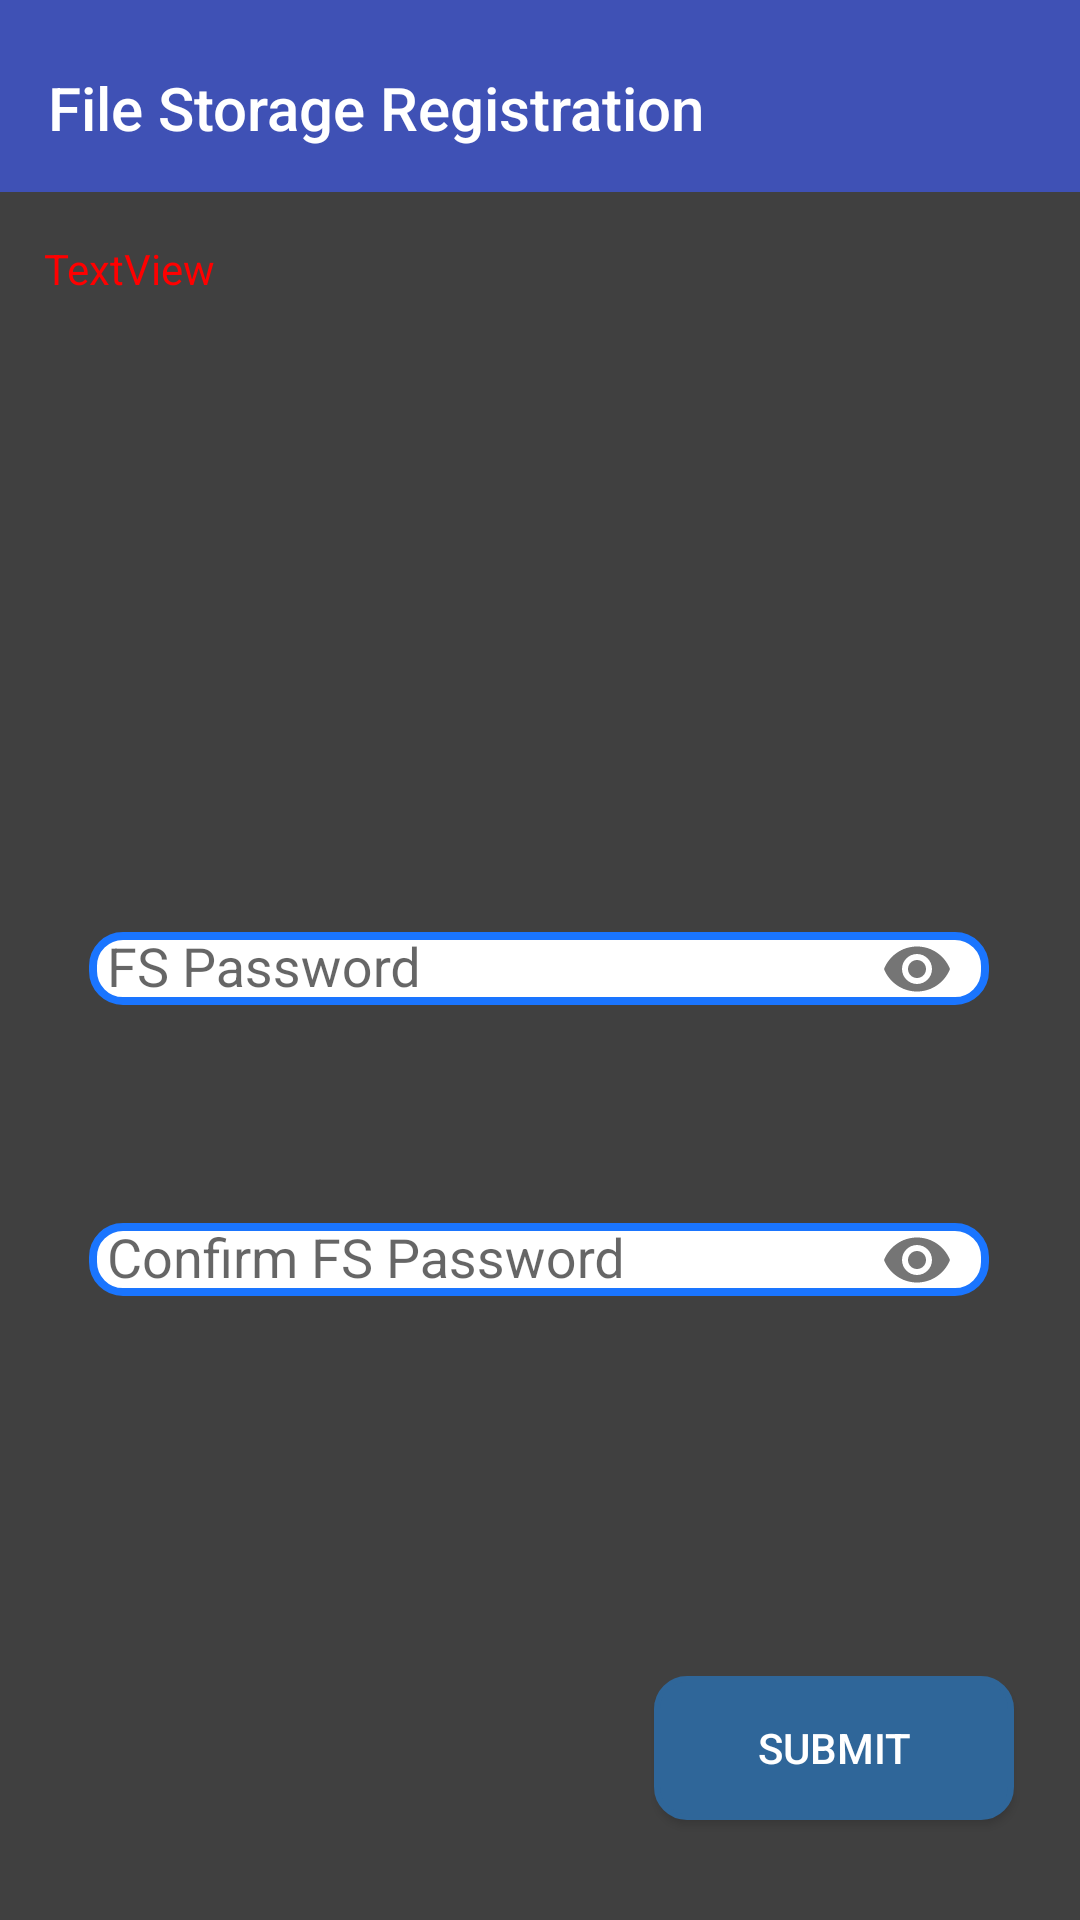

Here is an Android app screen rendered from its layout file. Give the layout XML and the strings, colors and styles it references.
<!-- AndroidManifest.xml: application theme AppTheme -->
<!-- res/layout/fragment_register_fs.xml -->
<?xml version="1.0" encoding="utf-8"?>
<android.support.constraint.ConstraintLayout xmlns:android="http://schemas.android.com/apk/res/android"
    xmlns:app="http://schemas.android.com/apk/res-auto"
    xmlns:tools="http://schemas.android.com/tools"
    android:layout_width="match_parent"
    android:layout_height="match_parent"
    android:background="#404040"
    tools:context=".Register_User_Logic.Register_PS">

    <android.support.design.widget.AppBarLayout
        android:id="@+id/appbar"
        android:layout_width="match_parent"
        android:layout_height="wrap_content"
        android:paddingTop="@dimen/appbar_padding_top"
        android:theme="@style/AppTheme.AppBarOverlay">

        <android.support.v7.widget.Toolbar
            android:id="@+id/toolbar"
            android:layout_width="match_parent"
            android:layout_height="?attr/actionBarSize"
            android:layout_weight="1"
            android:background="?attr/colorPrimary"
            app:layout_scrollFlags="scroll|enterAlways"
            app:popupTheme="@style/AppTheme.PopupOverlay"
            app:title="File Storage Registration">

        </android.support.v7.widget.Toolbar>

    </android.support.design.widget.AppBarLayout>

    <TextView
        android:id="@+id/tv_register_fs"
        android:layout_width="wrap_content"
        android:layout_height="wrap_content"
        android:layout_marginEnd="8dp"
        android:layout_marginStart="8dp"
        android:layout_marginTop="16dp"
        android:layout_weight="1"
        android:text="TextView"
        android:textColor="@color/Red"
        app:layout_constraintEnd_toEndOf="parent"
        app:layout_constraintHorizontal_bias="0.023"
        app:layout_constraintStart_toStartOf="parent"
        app:layout_constraintTop_toBottomOf="@+id/appbar" />

    <android.support.design.widget.TextInputLayout
        android:id="@+id/inputLayout_NewFSPassword"
        android:layout_width="300dp"
        android:layout_height="80dp"
        android:layout_marginBottom="16dp"
        android:layout_marginEnd="8dp"
        android:layout_marginStart="8dp"
        android:layout_marginTop="164dp"
        android:gravity="center"
        app:hintTextAppearance="@style/hint_register_password"
        app:layout_constraintBottom_toTopOf="@+id/inputLayout_ConfirmFSPassword"
        app:layout_constraintEnd_toEndOf="@+id/inputLayout_ConfirmFSPassword"
        app:layout_constraintStart_toStartOf="@+id/inputLayout_ConfirmFSPassword"
        app:layout_constraintTop_toBottomOf="@+id/appbar"
        app:layout_constraintVertical_bias="1.0"
        app:passwordToggleEnabled="true">

        <android.support.design.widget.TextInputEditText
            android:id="@+id/et_NewFSPassword"
            android:layout_width="match_parent"
            android:layout_height="wrap_content"
            android:background="@drawable/rounded_edittext"
            android:hint="FS Password"
            android:inputType="numberPassword"
            android:maxLength="6" />

    </android.support.design.widget.TextInputLayout>

    <android.support.design.widget.TextInputLayout
        android:id="@+id/inputLayout_ConfirmFSPassword"
        android:layout_width="300dp"
        android:layout_height="82dp"
        android:layout_marginBottom="188dp"
        android:layout_marginEnd="8dp"
        android:layout_marginStart="8dp"
        android:gravity="center"
        app:hintTextAppearance="@style/hint_register_password"
        app:layout_constraintBottom_toBottomOf="parent"
        app:layout_constraintEnd_toEndOf="parent"
        app:layout_constraintHorizontal_bias="0.494"
        app:layout_constraintStart_toStartOf="parent"
        app:passwordToggleEnabled="true">

        <android.support.design.widget.TextInputEditText
            android:id="@+id/et_ConfirmFSPassword"
            android:layout_width="match_parent"
            android:layout_height="wrap_content"
            android:background="@drawable/rounded_edittext"
            android:hint="Confirm FS Password"
            android:inputType="numberPassword"
            android:maxLength="6" />
    </android.support.design.widget.TextInputLayout>

    <Button
        android:id="@+id/btn_register_fs"
        android:layout_width="120dp"
        android:layout_height="wrap_content"
        android:layout_marginBottom="8dp"
        android:layout_marginEnd="8dp"
        android:layout_marginStart="8dp"
        android:layout_marginTop="8dp"
        android:background="@drawable/rounded_button"
        android:text="Submit"
        android:textColor="@color/White"
        app:layout_constraintBottom_toBottomOf="parent"
        app:layout_constraintEnd_toEndOf="parent"
        app:layout_constraintHorizontal_bias="0.938"
        app:layout_constraintStart_toStartOf="parent"
        app:layout_constraintTop_toTopOf="parent"
        app:layout_constraintVertical_bias="0.956" />

</android.support.constraint.ConstraintLayout>
<!-- resources referenced by this layout -->
<resources>
  <color name="Red">#ff0000</color>
  <color name="White">#ffffff</color>
  <dimen name="appbar_padding_top">8dp</dimen>
  <!-- drawable rounded_button (drawable) -->
  <?xml version="1.0" encoding="utf-8"?>
  <shape xmlns:android="http://schemas.android.com/apk/res/android" >
  
      <solid android:color="@color/Blue" />
  
      <stroke
          android:width="2dp"
          android:color="#2f6699" />
      <corners
          android:topLeftRadius="10dp"
          android:topRightRadius="10dp"
          android:bottomLeftRadius="10dp"
          android:bottomRightRadius="10dp"
          />
  
  </shape>
  <!-- drawable rounded_edittext (drawable) -->
  <?xml version="1.0" encoding="utf-8"?>
  <shape xmlns:android="http://schemas.android.com/apk/res/android" >
  
      <solid android:color="#FFFFFF" />
  
      <padding
          android:left="6dp"/>
  
      <stroke
          android:width="2.5dp"
          android:color="#1a75ff" />
      <corners
          android:topLeftRadius="10dp"
          android:topRightRadius="10dp"
          android:bottomLeftRadius="10dp"
          android:bottomRightRadius="10dp" />
  
  </shape>
  <style name="AppTheme.AppBarOverlay" parent="ThemeOverlay.AppCompat.Dark.ActionBar" />
  <style name="AppTheme.PopupOverlay" parent="ThemeOverlay.AppCompat.Light" />
  <style name="hint_register_password" parent="TextAppearance.Design.Hint">
          <item name="android:textSize">20sp</item>
      </style>
  <style name="AppTheme" parent="Theme.AppCompat.Light.NoActionBar">
          
          <item name="colorPrimary">@color/colorPrimary</item>
          <item name="colorPrimaryDark">@color/colorPrimaryDark</item>
          <item name="colorAccent">@color/colorAccent</item>
      </style>
  <color name="Blue">#2f6699</color>
  <color name="colorPrimary">#3F51B5</color>
  <color name="colorPrimaryDark">#303F9F</color>
  <color name="colorAccent">#ff4081</color>
</resources>
